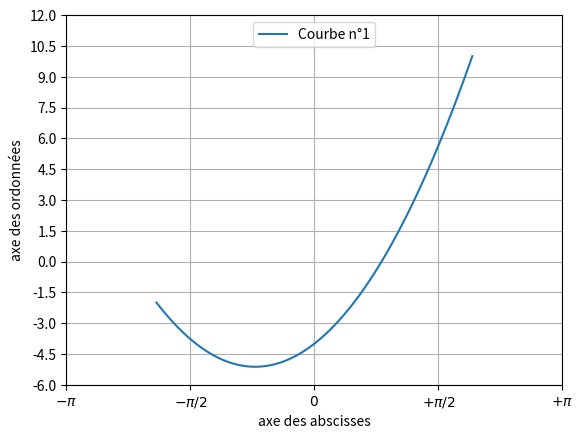

This chart was generated by the following Python code:
import matplotlib.pyplot as plt
import numpy as np

x = np.linspace(-2, 2, 100)
y = 2*x**2+3*x-4

plt.plot(x,y,label="Courbe n°1")

plt.xlim(-3, 3)
plt.xticks([-np.pi, -np.pi/2, 0, np.pi/2, np.pi], [r'$-\pi$', r'$-\pi/2$', r'$0$', r'$+\pi/2$', r'$+\pi$'])
plt.yticks(np.linspace(-6, 12, 13))
plt.xlabel("axe des abscisses")
plt.ylabel("axe des ordonnées")
plt.grid()
plt.legend(loc='upper center')
plt.show()
